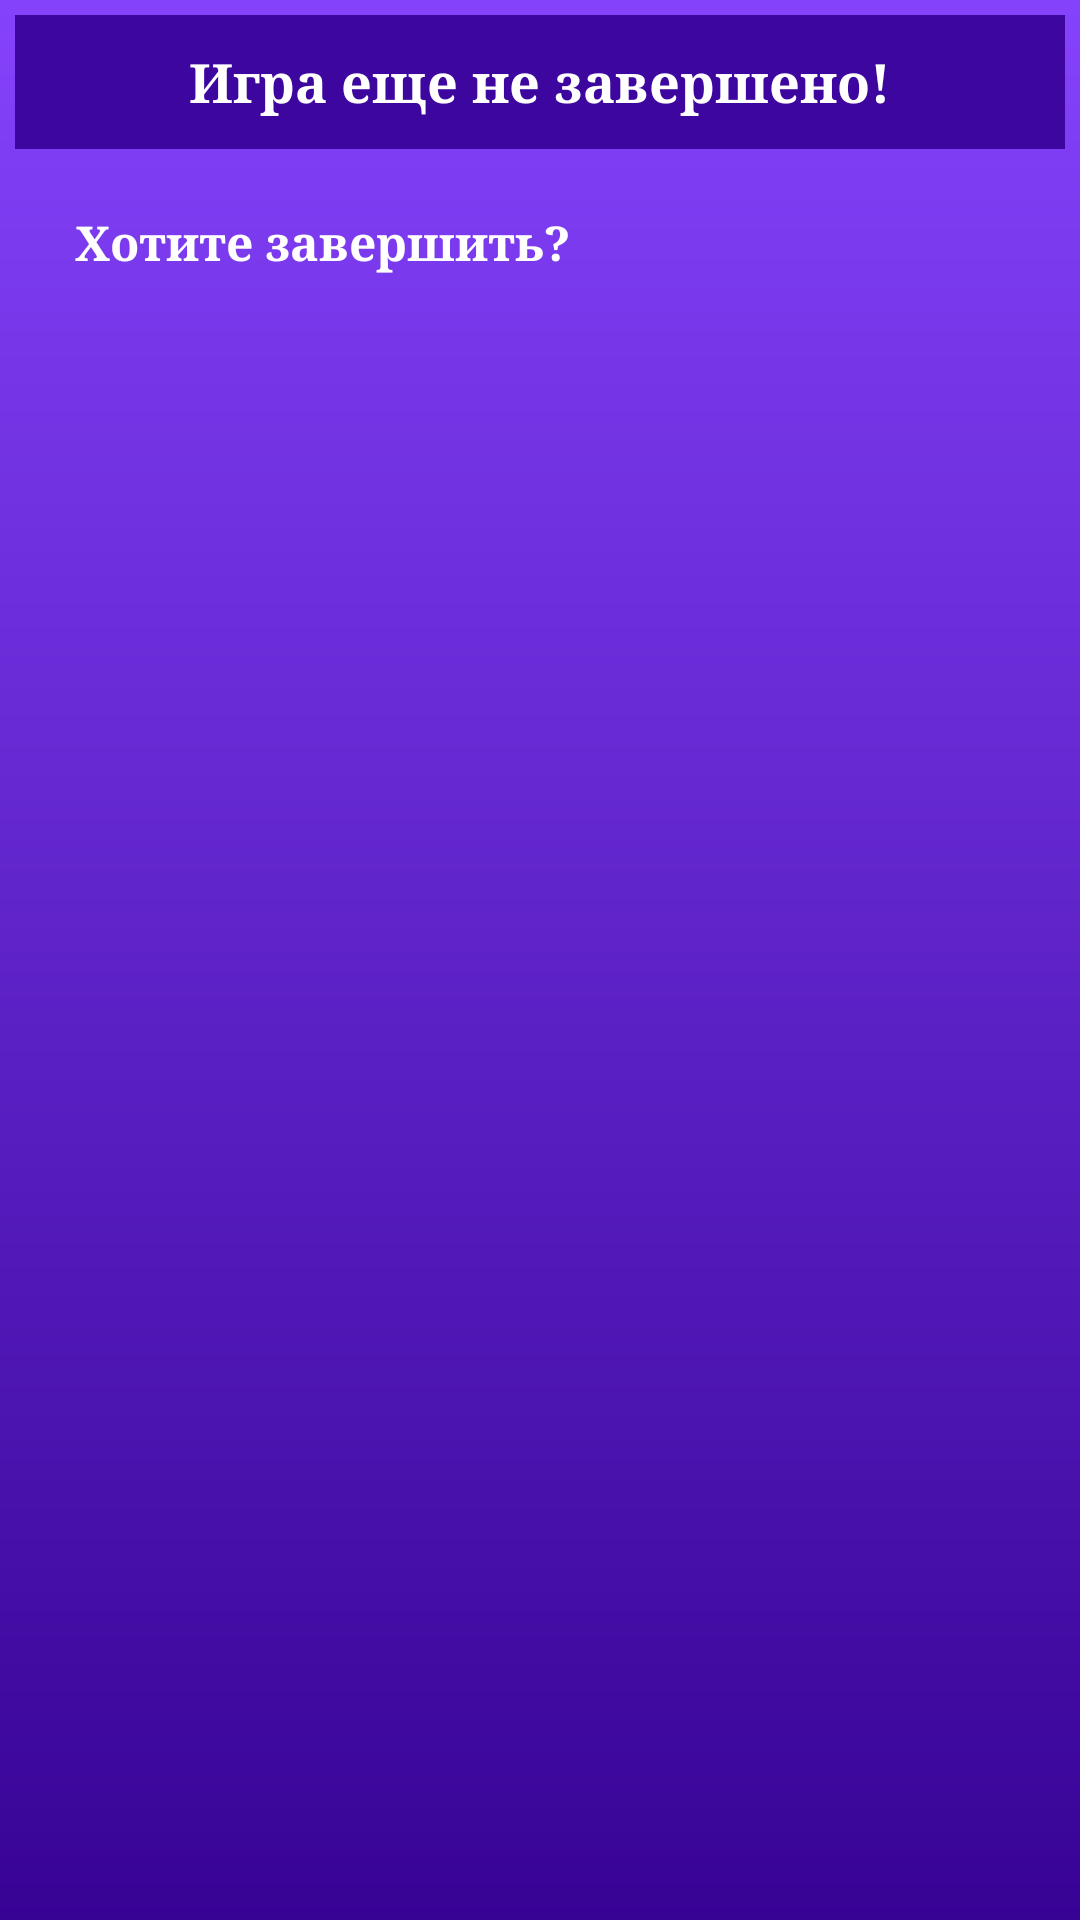

Write the Android layout XML for this screen, with the resource values it uses.
<!-- AndroidManifest.xml: application theme AppTheme -->
<!-- res/layout/dialog_game.xml -->
<?xml version="1.0" encoding="utf-8"?>
<LinearLayout xmlns:android="http://schemas.android.com/apk/res/android"
    xmlns:app="http://schemas.android.com/apk/res-auto"
    xmlns:tools="http://schemas.android.com/tools"
    android:layout_width="match_parent"
    android:layout_height="wrap_content"
    android:background="@drawable/bg_menu"
    android:orientation="vertical"
    android:padding="5dp">

    <TextView
        android:id="@+id/tv_title_game"
        android:layout_width="match_parent"
        android:layout_height="wrap_content"
        android:background="#3D069F"
        android:fontFamily="serif"
        android:gravity="center"
        android:padding="10dp"
        android:text="@string/title_mess_game"
        android:textColor="@color/cardview_light_background"
        android:textSize="18sp"
        android:textStyle="bold" />

    <TextView
        android:id="@+id/tv_message_game"
        android:layout_width="match_parent"
        android:layout_height="match_parent"
        android:fontFamily="serif"
        android:padding="20dp"
        android:text="@string/title_message"
        android:textColor="@color/cardview_light_background"
        android:textSize="16sp"
        android:textStyle="bold" />

    <LinearLayout
        android:layout_width="match_parent"
        android:layout_height="wrap_content"
        android:orientation="horizontal">

        <Button
            android:id="@+id/btn_yes_game"
            android:layout_width="wrap_content"
            android:layout_height="wrap_content"
            android:layout_marginTop="10dp"
            android:layout_weight="1"
            android:background="@drawable/button_default"
            android:fontFamily="serif"
            android:gravity="center"
            android:text="@string/btn_yes"
            android:textColor="#FFFFFF"
            android:textStyle="bold" />

        <Space
            android:layout_width="5dp"
            android:layout_height="wrap_content" />

        <Button
            android:id="@+id/btn_no_game"
            android:layout_width="wrap_content"
            android:layout_height="wrap_content"
            android:layout_marginTop="10dp"
            android:layout_weight="1"
            android:background="@drawable/button_default"
            android:fontFamily="serif"
            android:gravity="center"
            android:text="@string/btn_no"
            android:textColor="#FFFFFF"
            android:textStyle="bold" />
    </LinearLayout>
</LinearLayout>
<!-- resources referenced by this layout -->
<resources>
  <!-- drawable bg_menu (drawable) -->
  <?xml version="1.0" encoding="utf-8"?>
  <shape xmlns:android="http://schemas.android.com/apk/res/android"
      android:shape="rectangle">
      <gradient
          android:angle="90"
          android:startColor="#370395"
          android:endColor="#8542FB"/>
      <padding
          android:bottom="2dp"
          android:left="2dp"
          android:right="2dp"
          android:top="2dp"/>
  </shape>
  <!-- drawable button_default (drawable) -->
  <?xml version="1.0" encoding="utf-8"?>
  <shape xmlns:android="http://schemas.android.com/apk/res/android"
      android:shape="rectangle">
  
      
      <solid android:color="#3D069F"/>
  
      <padding
          android:bottom="2dp"
          android:left="2dp"
          android:right="2dp"
          android:top="2dp"/>
      <stroke
          android:width="2dp"
          android:color="#fff"/>
      <corners android:radius="20dp"/>
  
  
  </shape>
  <string name="btn_no">Нет</string>
  <string name="btn_yes">Да</string>
  <string name="title_mess_game">Игра еще не завершено!</string>
  <string name="title_message">Хотите завершить?</string>
  <style name="AppTheme" parent="Theme.AppCompat.Light.NoActionBar">
          
          <item name="colorPrimary">@color/colorPrimary</item>
          <item name="colorPrimaryDark">@color/colorPrimaryDark</item>
          <item name="colorAccent">@color/colorAccent</item>
  
      </style>
  <!-- not gathered from this repository: default colours our renderer supplied (Android Studio template values) -->
  <color name="colorPrimary">#FF6200EE</color>
  <color name="colorPrimaryDark">#FF3700B3</color>
  <color name="colorAccent">#FF03DAC5</color>
</resources>
